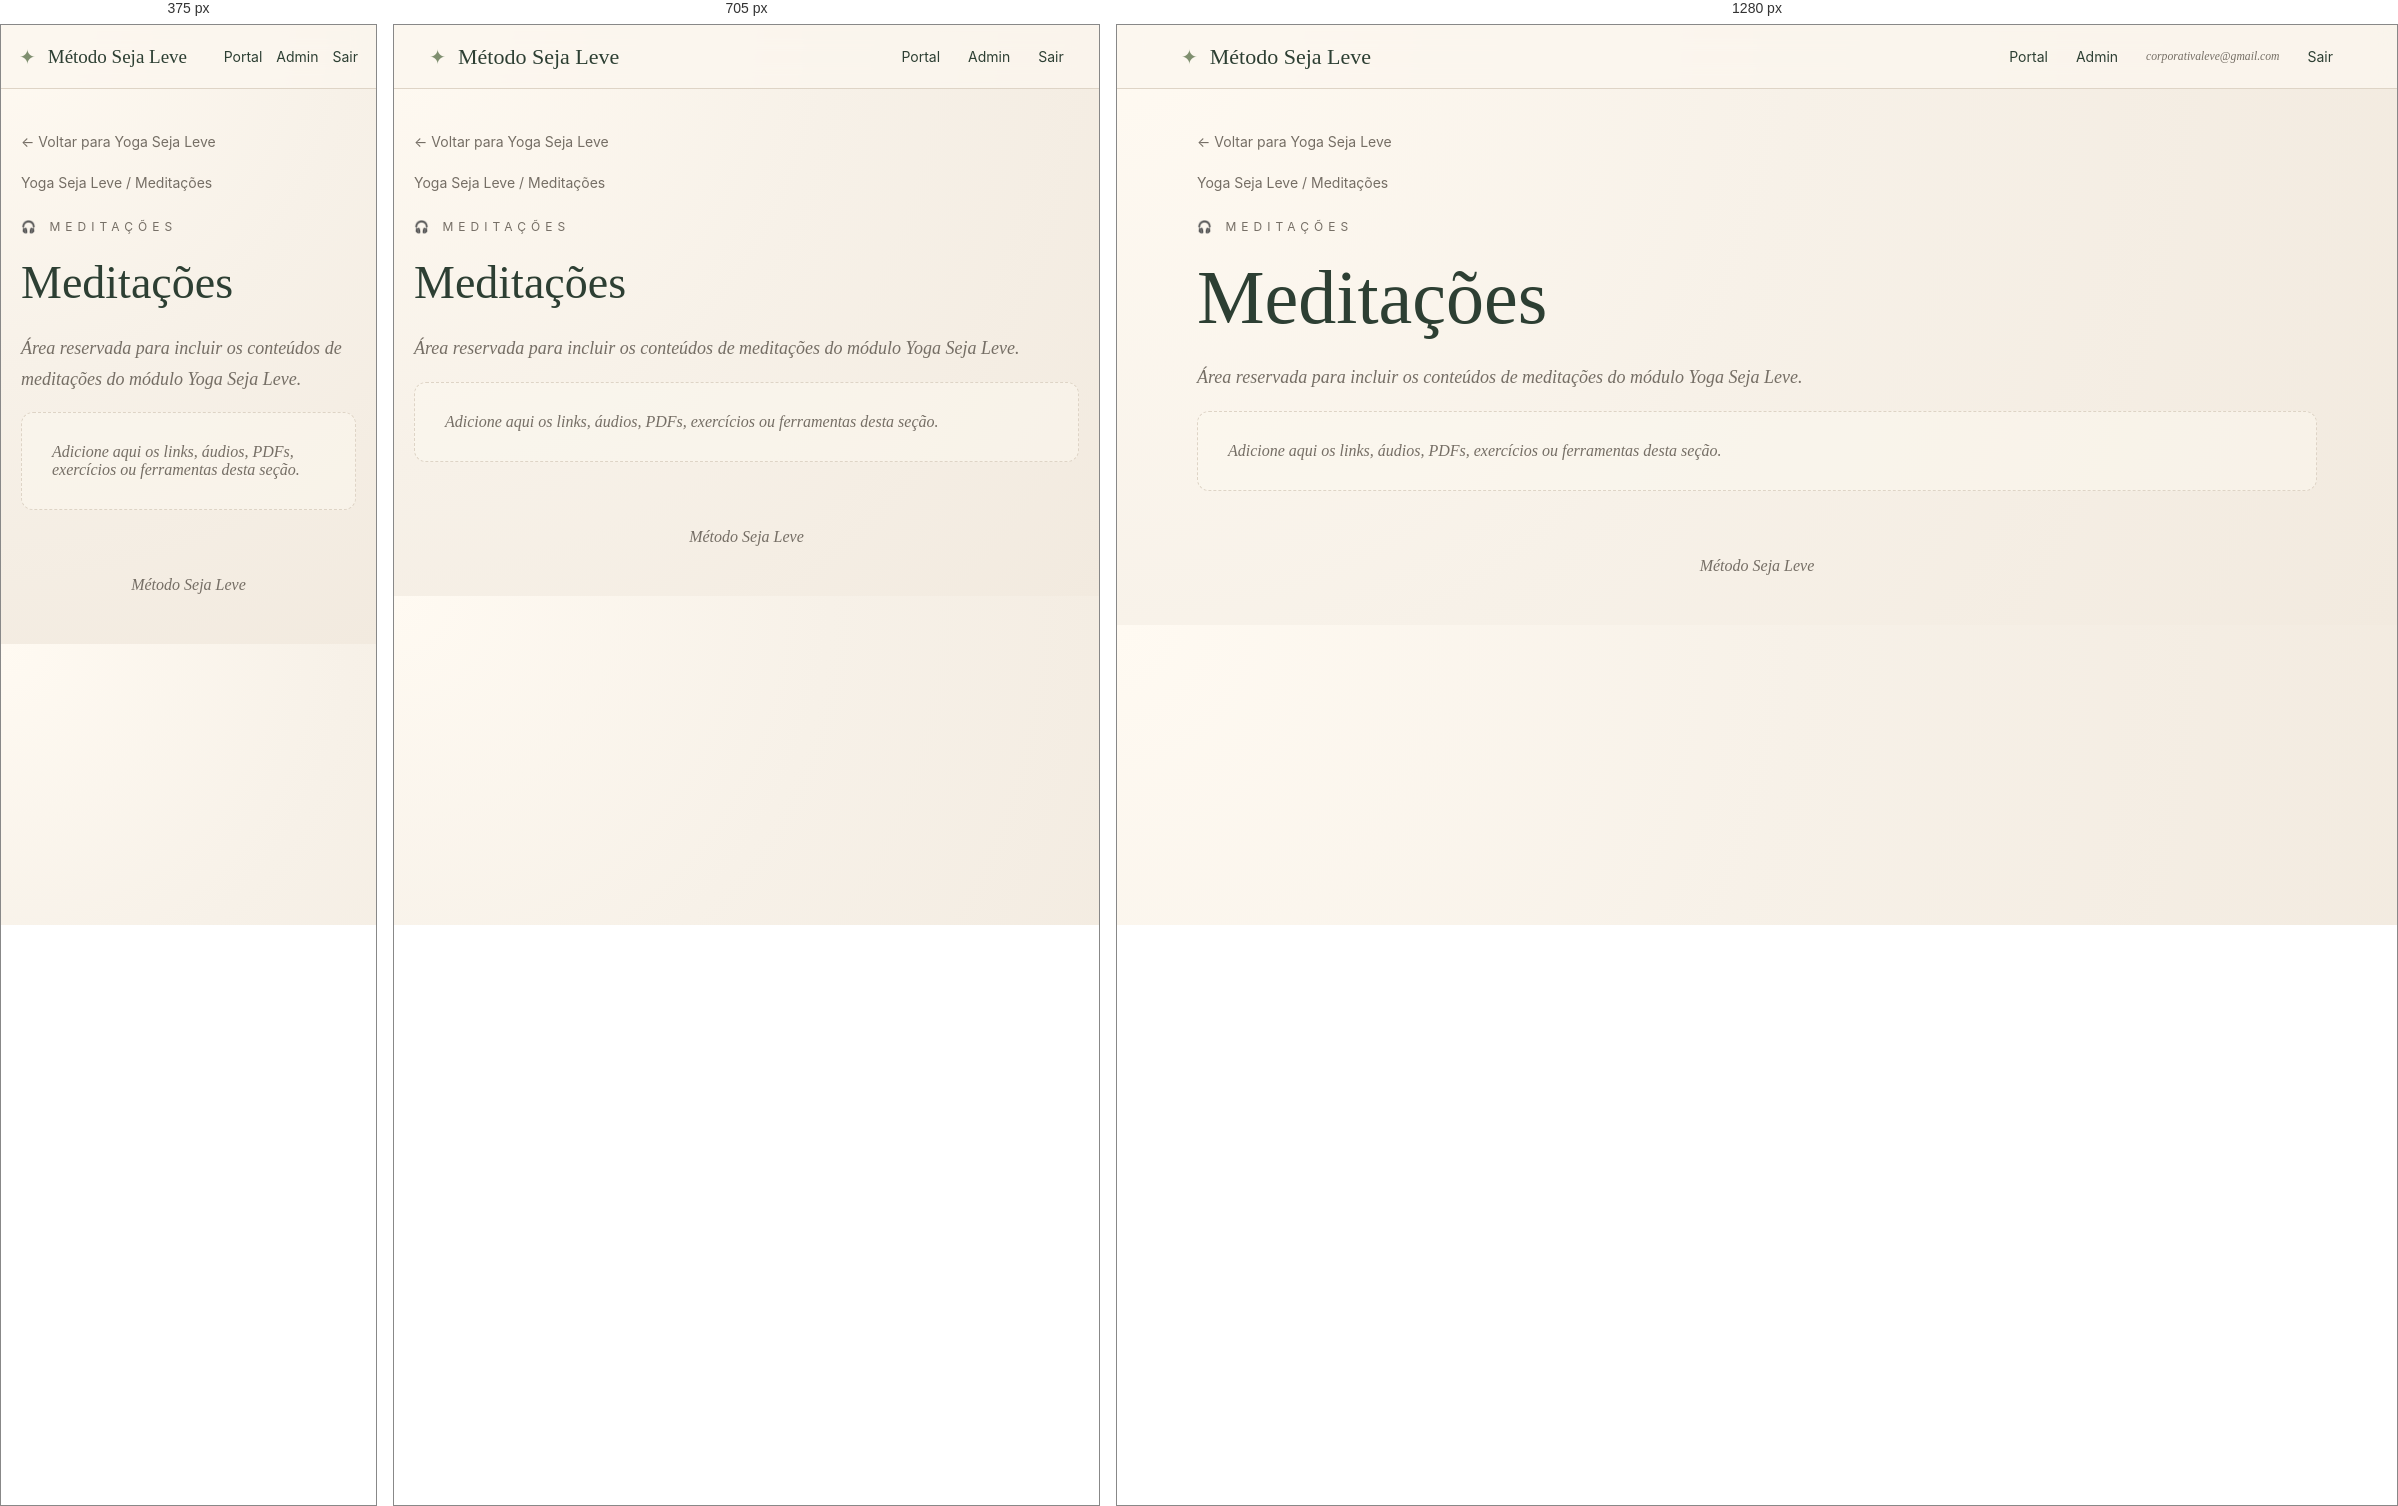
Rendered at 375 px, 705 px and 1280 px, left to right.

<!-- file: index.html -->
<!DOCTYPE html><html lang="pt-BR"><head><meta charset="UTF-8"><meta name="viewport" content="width=device-width, initial-scale=1.0"><meta name="description" content="Método Seja Leve"><link rel="stylesheet" href="/assets/css/style.css"><title>Meditações | Yoga Seja Leve</title></head><body><header class="topbar"><a class="brand" href="/"><span class="brand-mark">✦</span><span>Método Seja Leve</span></a><nav class="nav"><a href="/">Portal</a><a href="#">Admin</a><small>corporativaleve@gmail.com</small><a href="#">Sair</a></nav></header><main class="container"><section class="page-hero"><a class="back" href="/yoga/">← Voltar para Yoga Seja Leve</a><div class="breadcrumb">Yoga Seja Leve / Meditações</div><div class="eyebrow">🎧 Meditações</div><h1>Meditações</h1><p class="lead">Área reservada para incluir os conteúdos de meditações do módulo Yoga Seja Leve.</p><div class="empty">Adicione aqui os links, áudios, PDFs, exercícios ou ferramentas desta seção.</div></section></main><footer class="footer">Método Seja Leve</footer></body></html>

/* @media block from style.css */
@media(max-width:850px){.module-grid{grid-template-columns:1fr 1fr}.nav small{display:none}.hero h1,.page-hero h1{font-size:46px}}

/* @media block from style.css */
@media(max-width:560px){.topbar{padding:0 18px}.nav{gap:14px}.module-grid{grid-template-columns:1fr}.hero{padding-top:48px}.brand{font-size:19px}.content-link{font-size:18px;padding:18px}}